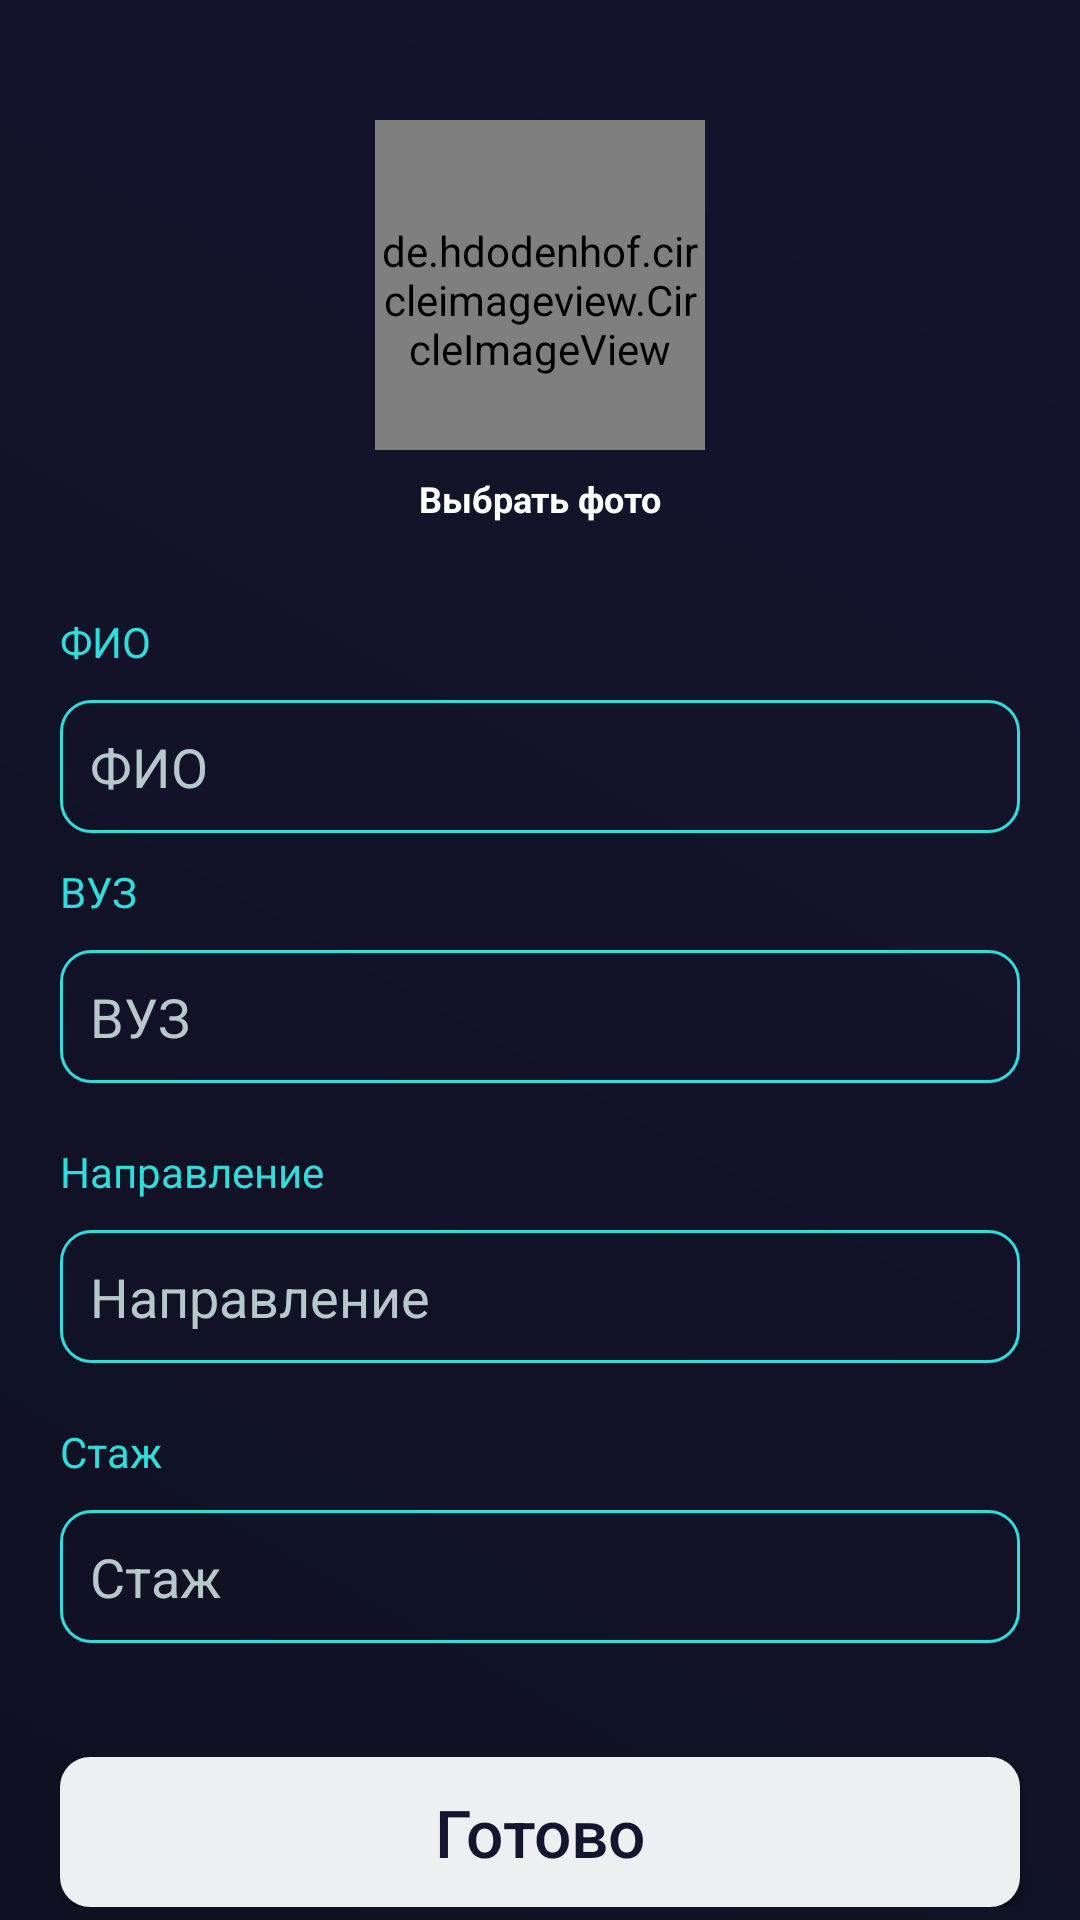

Here is an Android app screen rendered from its layout file. Give the layout XML and the strings, colors and styles it references.
<!-- AndroidManifest.xml: application theme Theme.Repetitor -->
<!-- res/layout/fragment_add_tutor_information.xml -->
<?xml version="1.0" encoding="utf-8"?>
<ScrollView xmlns:android="http://schemas.android.com/apk/res/android"
    xmlns:app="http://schemas.android.com/apk/res-auto"
    xmlns:tools="http://schemas.android.com/tools"
    android:layout_width="match_parent"
    android:layout_height="match_parent"
    android:background="@drawable/dark_gradient"
    tools:context=".fragments.general.AddTutorInformation.AddTutorInformationFragment">

    <LinearLayout
        android:layout_width="match_parent"
        android:layout_height="match_parent"
        android:gravity="center"
        android:orientation="vertical"
        android:paddingTop="40dp">

        <LinearLayout
            android:layout_width="wrap_content"
            android:layout_height="wrap_content"
            android:orientation="vertical"
            android:paddingStart="10dp"
            android:paddingEnd="10dp">

            <de.hdodenhof.circleimageview.CircleImageView
                android:id="@+id/pi_avatar"
                android:layout_width="110dp"
                android:layout_height="110dp"
                android:paddingTop="10dp"
                android:src="@drawable/avatar"
                app:civ_border_color="@color/colorAccent"
                app:civ_border_width="2dp" />

            <TextView
                android:id="@+id/avatarTV"
                android:layout_width="match_parent"
                android:layout_height="wrap_content"
                android:layout_marginTop="8dp"
                android:gravity="center"
                android:textStyle="bold"
                android:text="Выбрать фото"
                android:textSize="12dp"
                android:textColor="@color/white" />
        </LinearLayout>

        <TextView
            android:layout_width="match_parent"
            android:layout_height="wrap_content"
            android:layout_marginHorizontal="20dp"
            android:layout_marginTop="30dp"
            android:text="ФИО"
            android:textColor="@color/blue" />

        <EditText
            android:id="@+id/et_name"
            android:layout_width="match_parent"
            android:layout_height="wrap_content"
            android:layout_marginHorizontal="20dp"
            android:layout_marginTop="10dp"
            android:background="@drawable/edit_text_style"
            android:hint="ФИО"
            android:paddingLeft="10dp"
            android:paddingTop="10dp"
            android:paddingRight="10dp"
            android:paddingBottom="10dp"
            android:textColor="@color/white"
            android:textColorHint="@color/light_text" />
        <TextView
            android:layout_width="match_parent"
            android:layout_height="wrap_content"
            android:layout_marginHorizontal="20dp"
            android:layout_marginTop="10dp"
            android:text="ВУЗ"
            android:textColor="@color/blue" />

        <EditText
            android:id="@+id/et_high"
            android:layout_width="match_parent"
            android:layout_height="wrap_content"
            android:layout_marginHorizontal="20dp"
            android:layout_marginVertical="10dp"
            android:layout_marginTop="20dp"
            android:background="@drawable/edit_text_style"
            android:hint="ВУЗ"
            android:paddingLeft="10dp"
            android:paddingTop="10dp"
            android:paddingRight="10dp"
            android:paddingBottom="10dp"
            android:textColor="@color/white"
            android:textColorHint="@color/light_text" />

        <androidx.recyclerview.widget.RecyclerView
            android:id="@+id/rv_high"
            android:layout_width="match_parent"
            android:layout_height="wrap_content"
            android:clipToPadding="false"
            android:orientation="horizontal"
            android:paddingStart="15dp"
            app:layoutManager="androidx.recyclerview.widget.LinearLayoutManager"
            tools:ignore="RtlSymmetry"
            tools:itemCount="10"
            tools:listitem="@layout/item_tip" />
        <TextView
            android:layout_width="match_parent"
            android:layout_height="wrap_content"
            android:layout_marginHorizontal="20dp"
            android:layout_marginTop="10dp"
            android:text="Направление"
            android:textColor="@color/blue" />

        <EditText
            android:id="@+id/et_direction"
            android:layout_width="match_parent"
            android:layout_height="wrap_content"
            android:layout_marginHorizontal="20dp"
            android:layout_marginVertical="10dp"
            android:layout_marginTop="20dp"
            android:background="@drawable/edit_text_style"
            android:hint="Направление"
            android:paddingLeft="10dp"
            android:paddingTop="10dp"
            android:paddingRight="10dp"
            android:paddingBottom="10dp"
            android:textColor="@color/white"
            android:textColorHint="@color/light_text" />

        <androidx.recyclerview.widget.RecyclerView
            android:id="@+id/rv_direction"
            android:layout_width="match_parent"
            android:layout_height="wrap_content"
            android:clipToPadding="false"
            android:orientation="horizontal"
            android:paddingStart="15dp"
            app:layoutManager="androidx.recyclerview.widget.LinearLayoutManager"
            tools:ignore="RtlSymmetry"
            tools:itemCount="10"
            tools:listitem="@layout/item_tip" />
        <TextView
            android:layout_width="match_parent"
            android:layout_height="wrap_content"
            android:layout_marginHorizontal="20dp"
            android:layout_marginTop="10dp"
            android:text="Стаж"
            android:textColor="@color/blue" />

        <EditText
            android:id="@+id/et_experience"
            android:layout_width="match_parent"
            android:layout_height="wrap_content"
            android:layout_marginHorizontal="20dp"
            android:layout_marginVertical="10dp"
            android:layout_marginTop="20dp"
            android:background="@drawable/edit_text_style"
            android:hint="Стаж"
            android:paddingLeft="10dp"
            android:paddingTop="10dp"
            android:paddingRight="10dp"
            android:paddingBottom="10dp"
            android:textColor="@color/white"
            android:textColorHint="@color/light_text" />


        <Button
            android:id="@+id/btn_done"
            android:layout_width="match_parent"
            android:layout_height="50dp"
            android:layout_marginHorizontal="20dp"
            android:layout_marginTop="28dp"
            android:background="@drawable/button"
            android:text="Готово"
            android:textAllCaps="false"
            android:textColor="@color/dark_text"
            android:textSize="22sp"
            app:layout_constraintEnd_toEndOf="parent"
            app:layout_constraintStart_toStartOf="parent"
            app:layout_constraintTop_toBottomOf="@+id/password_layout" />
    </LinearLayout>


</ScrollView>
<!-- res/layout/item_tip.xml (included above) -->
<?xml version="1.0" encoding="utf-8"?>
<TextView xmlns:android="http://schemas.android.com/apk/res/android"
    xmlns:app="http://schemas.android.com/apk/res-auto"
    xmlns:tools="http://schemas.android.com/tools"
    android:id="@+id/tipTV"
    android:layout_width="wrap_content"
    android:layout_height="wrap_content"
    android:layout_marginHorizontal="5dp"
    android:layout_marginVertical="2dp"
    android:background="@drawable/border"
    android:foreground="?android:attr/selectableItemBackground"
    android:paddingHorizontal="7dp"
    android:paddingVertical="4dp"
    android:textColor="@color/white"
    android:textColorHint="@color/white_text"
    android:textSize="12sp"
    android:theme="@android:style/ThemeOverlay.Material.Dark"
    tools:text="Сегодня" />
<!-- resources referenced by this layout -->
<resources>
  <color name="blue">#2FDDDD</color>
  <color name="colorAccent">#2FDDDD</color>
  <color name="dark_text">#141630</color>
  <color name="light_text">#E4CADFDF</color>
  <color name="white">#FFFFFF</color>
  <color name="white_text">#E6E6E6</color>
  <!-- drawable avatar: png bitmap (drawable, 98152 bytes) -->
  <!-- drawable border (drawable) -->
  <?xml version="1.0" encoding="utf-8"?>
  <shape xmlns:android="http://schemas.android.com/apk/res/android"
      android:shape="rectangle" >
  
      
      <solid
          android:color="@color/transparent" >
      </solid>
  
      
      <stroke
          android:width="1dp"
          android:color="@color/colorAccent" >
      </stroke>
  
      
      <corners
          android:radius="10dp"   >
      </corners>
  
  </shape>
  <!-- drawable button (drawable) -->
  <?xml version="1.0" encoding="utf-8"?>
  <shape xmlns:android="http://schemas.android.com/apk/res/android"
      android:shape="rectangle">
      <solid android:color="@color/second_primary_color"/>
      <corners android:radius="10dp"/>
  </shape>
  <!-- drawable dark_gradient (drawable) -->
  <?xml version="1.0" encoding="utf-8"?>
  <shape xmlns:android="http://schemas.android.com/apk/res/android" android:shape="rectangle">
      <gradient
          android:type="linear"
          android:angle="45"
          android:startColor="#0F1122"
          android:endColor="#15142E" />
  </shape>
  <!-- drawable edit_text_style (drawable) -->
  <?xml version="1.0" encoding="utf-8"?>
  <shape xmlns:android="http://schemas.android.com/apk/res/android"
      android:thickness="0dp"
      android:shape="rectangle">
      <stroke android:width="1dp"
          android:color="@color/blue"/>
      <corners android:radius="10dp" />
  
  </shape>
  <style name="Theme.Repetitor" parent="Theme.MaterialComponents.DayNight.DarkActionBar">
          
          <item name="colorPrimary">@color/purple_500</item>
          <item name="colorPrimaryVariant">@color/purple_700</item>
          <item name="colorOnPrimary">@color/white</item>
          
          <item name="colorSecondary">@color/teal_200</item>
          <item name="colorSecondaryVariant">@color/teal_700</item>
          <item name="colorOnSecondary">@color/black</item>
          
          <item name="android:statusBarColor">?attr/colorPrimaryVariant</item>
          
      </style>
  <color name="transparent">#00000000</color>
  <color name="second_primary_color">#EEEFF0</color>
  <color name="purple_500">#FF6200EE</color>
  <color name="purple_700">#FF3700B3</color>
  <color name="teal_200">#FF03DAC5</color>
  <color name="teal_700">#FF018786</color>
  <color name="black">#FF000000</color>
</resources>
